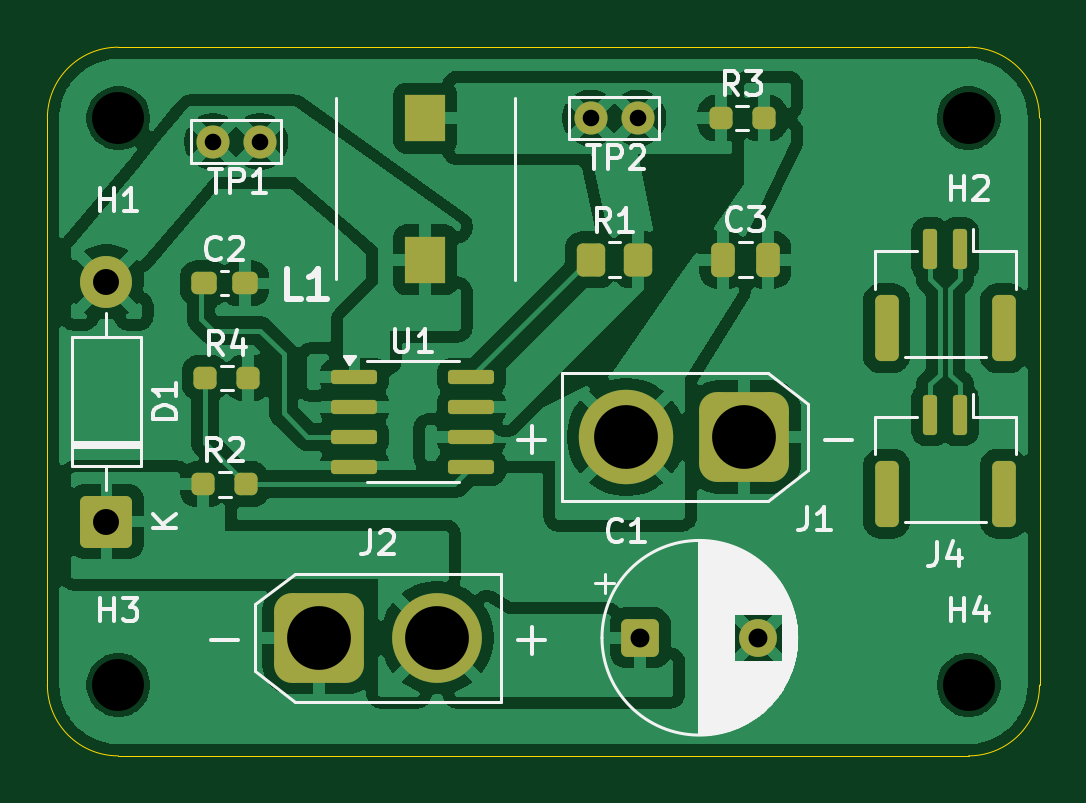
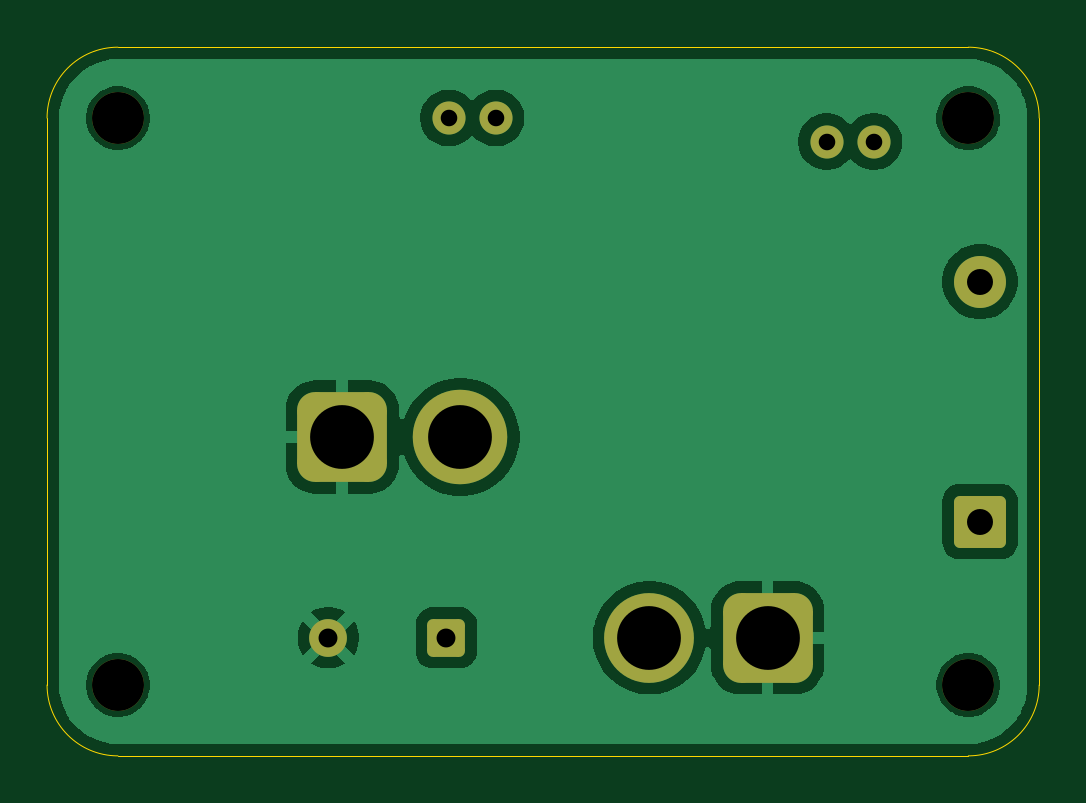
Circuit board: 9 layer files. Board 42.0 x 30.0 mm.
- bottom_copper: Onboarding-CuBottom.gbr (31669 bytes)
- top_copper: Onboarding-CuTop.gbr (99418 bytes)
- outline: Onboarding-EdgeCuts.gbr (985 bytes)
- bottom_mask: Onboarding-MaskBottom.gbr (2138 bytes)
- top_mask: Onboarding-MaskTop.gbr (3688 bytes)
- drill: Onboarding-NPTH.drl (394 bytes)
- drill: Onboarding-PTH.drl (695 bytes)
- bottom_silk: Onboarding-SilkBottom.gbr (2148 bytes)
- top_silk: Onboarding-SilkTop.gbr (30271 bytes)

=== bottom_copper: Onboarding-CuBottom.gbr (31669 bytes, source omitted) ===
=== top_copper: Onboarding-CuTop.gbr (99418 bytes, source omitted) ===
=== outline: Onboarding-EdgeCuts.gbr ===
%TF.GenerationSoftware,KiCad,Pcbnew,9.0.4*%
%TF.CreationDate,2025-10-12T14:42:54-05:00*%
%TF.ProjectId,Onboarding,4f6e626f-6172-4646-996e-672e6b696361,rev?*%
%TF.SameCoordinates,Original*%
%TF.FileFunction,Profile,NP*%
%FSLAX46Y46*%
G04 Gerber Fmt 4.6, Leading zero omitted, Abs format (unit mm)*
G04 Created by KiCad (PCBNEW 9.0.4) date 2025-10-12 14:42:54*
%MOMM*%
%LPD*%
G01*
G04 APERTURE LIST*
%TA.AperFunction,Profile*%
%ADD10C,0.050000*%
%TD*%
G04 APERTURE END LIST*
D10*
X66500000Y-112000000D02*
X102500000Y-112000000D01*
X66500000Y-82000000D02*
X102500000Y-82000000D01*
X66500000Y-112000000D02*
G75*
G02*
X63500000Y-109000000I0J3000000D01*
G01*
X63500000Y-109000000D02*
X63500000Y-85000000D01*
X105500000Y-109000000D02*
G75*
G02*
X102500000Y-112000000I-3000000J0D01*
G01*
X63500000Y-85000000D02*
G75*
G02*
X66500000Y-82000000I3000000J0D01*
G01*
X105500000Y-109000000D02*
X105500000Y-85000000D01*
X102500000Y-82000000D02*
G75*
G02*
X105500000Y-85000000I0J-3000000D01*
G01*
M02*

=== bottom_mask: Onboarding-MaskBottom.gbr (2138 bytes, source withheld) ===
=== top_mask: Onboarding-MaskTop.gbr (3688 bytes, source withheld) ===
=== drill: Onboarding-NPTH.drl ===
M48
; DRILL file {KiCad 9.0.4} date 2025-10-12T14:42:54-0500
; FORMAT={-:-/ absolute / inch / decimal}
; #@! TF.CreationDate,2025-10-12T14:42:54-05:00
; #@! TF.GenerationSoftware,Kicad,Pcbnew,9.0.4
; #@! TF.FileFunction,NonPlated,1,2,NPTH
FMAT,2
INCH
; #@! TA.AperFunction,NonPlated,NPTH,ComponentDrill
T1C0.0866
%
G90
G05
T1
X2.6181Y-3.3465
X2.6181Y-4.2913
X4.0354Y-3.3465
X4.0354Y-4.2913
M30

=== drill: Onboarding-PTH.drl ===
M48
; DRILL file {KiCad 9.0.4} date 2025-10-12T14:42:54-0500
; FORMAT={-:-/ absolute / inch / decimal}
; #@! TF.CreationDate,2025-10-12T14:42:54-05:00
; #@! TF.GenerationSoftware,Kicad,Pcbnew,9.0.4
; #@! TF.FileFunction,Plated,1,2,PTH
FMAT,2
INCH
; #@! TA.AperFunction,Plated,PTH,ComponentDrill
T1C0.0276
; #@! TA.AperFunction,Plated,PTH,ComponentDrill
T2C0.0315
; #@! TA.AperFunction,Plated,PTH,ComponentDrill
T3C0.0433
; #@! TA.AperFunction,Plated,PTH,ComponentDrill
T4C0.1063
%
G90
G05
T1
X2.7756Y-3.3858
X2.8543Y-3.3858
X3.4055Y-3.3465
X3.4843Y-3.3465
T2
X3.4881Y-4.2126
X3.6849Y-4.2126
T3
X2.5984Y-3.6189
X2.5984Y-4.0189
T4
X2.9528Y-4.2126
X3.1496Y-4.2126
X3.4646Y-3.878
X3.6614Y-3.878
M30

=== bottom_silk: Onboarding-SilkBottom.gbr (2148 bytes, source withheld) ===
=== top_silk: Onboarding-SilkTop.gbr (30271 bytes, source omitted) ===
